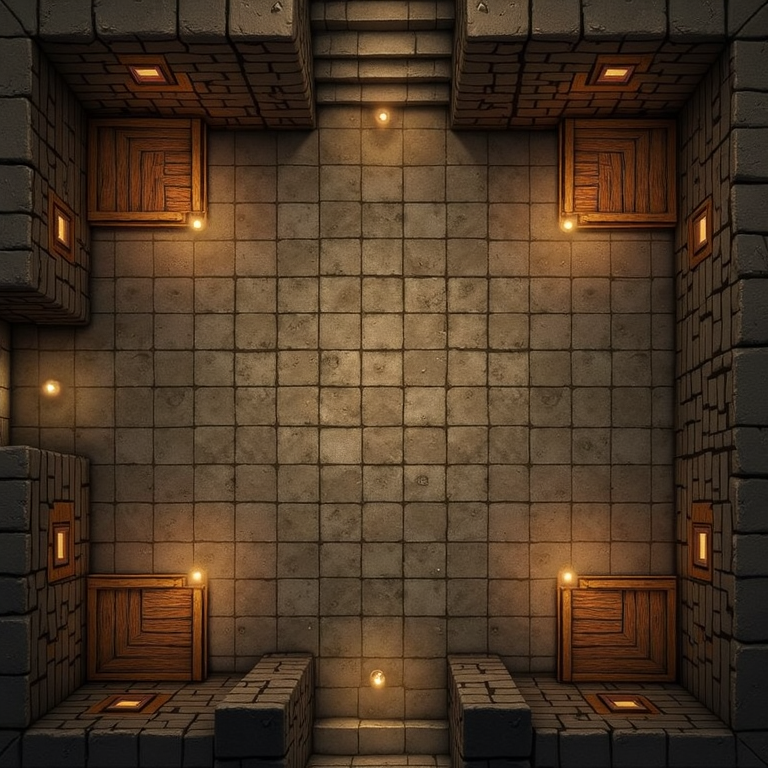
Generation parameters embedded in this image by AUTOMATIC1111 Stable Diffusion web UI or a fork of it (Forge, ...) (PNG 'parameters' text chunk):
an empty dungeon map , overhead view, top down view, 3d, square wood doors, inside corners, stairs, roguelike, tileable,  thick walls, low walls, evenly lit, shadowless, no shadows, minimal shading,  flat design,  passage , <lora:dnd-maps:0.6> Dnd_maps
Negative prompt: shadows, dramatic lighting, ambient lighting, torch, lamp, candle, light source, grayscale,
Steps: 30, Sampler: Euler, Schedule type: SGM Uniform, CFG scale: 1, Distilled CFG Scale: 3.5, Seed: 3219510988, Size: 768x768, Model hash: 1be961341b, Model: flux1DevFp8_v10, Lora hashes: "dnd-maps: b386df333317", Version: f2.0.1v1.10.1-previous-659-gc055f2d4, Module 1: t5xxl_fp16, Module 2: clip_l, Module 3: FLUX_VAE